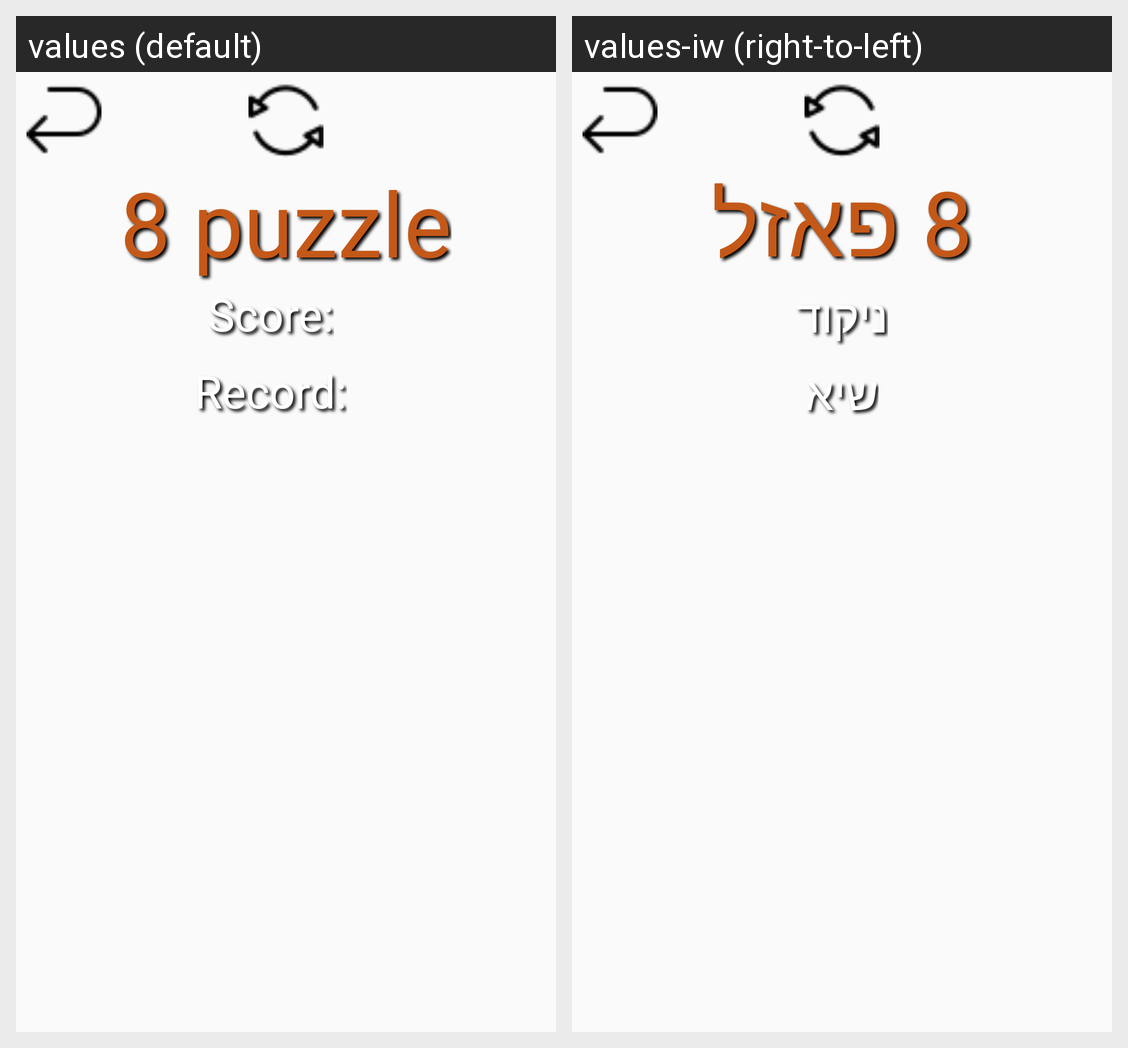

Here is an Android app screen in its default locale and in the app's own translations. Write out the translated-string differences for the strings that appear on this screen.
Android screen res/layout/activity_game9.xml rendered under 2 locales, left to right: values (default), values-iw (right-to-left). Device: Nexus 5 (rendered at 1080×1920; each locale shown at half size, 540×960, under a caption strip naming it); theme AppTheme.
Strings drawn on this screen, with the default value and each locale's value (text and hints the layout hard-codes, and strings that could not be matched under every locale, appear in the picture but are not listed):

game8
  values: 8 puzzle
  values-iw: 8 פאזל

Score
  values: Score:
  values-iw: ניקוד

bestScore
  values: Record:
  values-iw: שיא
